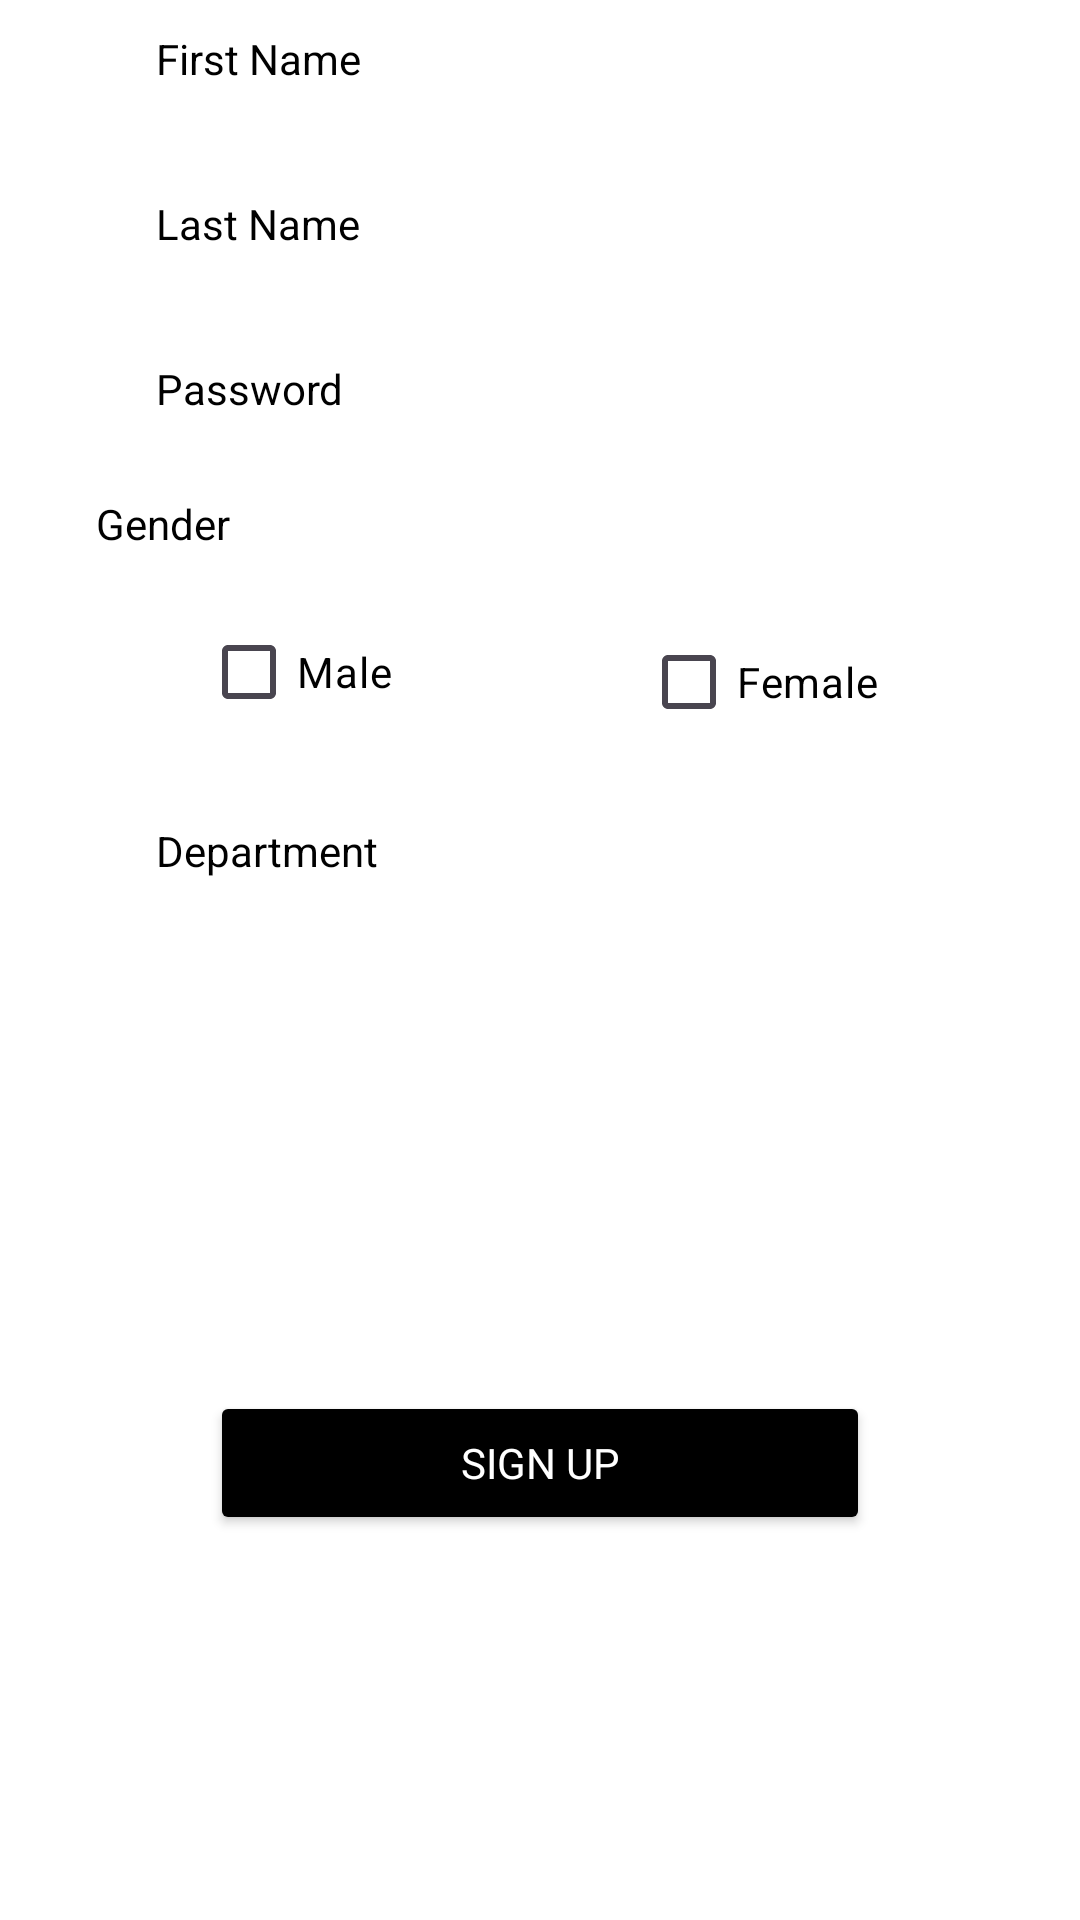

Here is an Android app screen rendered from its layout file. Give the layout XML and the strings, colors and styles it references.
<!-- AndroidManifest.xml: application theme Theme.WincaraEats -->
<!-- res/layout/activity_signup.xml -->
<?xml version="1.0" encoding="utf-8"?>
<androidx.constraintlayout.widget.ConstraintLayout xmlns:android="http://schemas.android.com/apk/res/android"
    xmlns:app="http://schemas.android.com/apk/res-auto"
    xmlns:tools="http://schemas.android.com/tools"
    android:layout_width="match_parent"
    android:layout_height="match_parent"
    android:background="@color/white"
    tools:context=".SignupActivity">

    <EditText
        android:id="@+id/inputFirstName"
        android:layout_width="0dp"
        android:layout_height="wrap_content"
        android:layout_marginStart="32dp"
        android:layout_marginTop="32dp"
        android:layout_marginEnd="32dp"
        android:background="@color/white"
        android:ems="10"
        android:fontFamily="sans-serif"
        android:hint="First Name"
        android:inputType="text"
        android:paddingLeft="20dp"
        android:paddingTop="10dp"
        android:paddingRight="10dp"
        android:paddingBottom="10dp"
        android:textColor="@color/black"
        android:textColorHighlight="@color/black"
        android:textColorHint="@color/black"
        android:textSize="14sp"
        app:layout_constraintEnd_toEndOf="parent"
        app:layout_constraintStart_toStartOf="parent"/>

    <EditText
        android:id="@+id/inputLastName"
        android:layout_width="0dp"
        android:layout_height="wrap_content"
        android:layout_marginTop="16dp"
        android:background="@color/white"
        android:ems="10"
        android:fontFamily="sans-serif"
        android:hint="Last Name"
        android:inputType="text"
        android:paddingLeft="20dp"
        android:paddingTop="10dp"
        android:paddingRight="10dp"
        android:paddingBottom="10dp"
        android:textColor="@color/black"
        android:textColorHighlight="@color/black"
        android:textColorHint="@color/black"
        android:textSize="14sp"
        app:layout_constraintEnd_toEndOf="@+id/inputFirstName"
        app:layout_constraintStart_toStartOf="@+id/inputFirstName"
        app:layout_constraintTop_toBottomOf="@+id/inputFirstName" />

    <EditText
        android:id="@+id/inputPassword"
        android:layout_width="0dp"
        android:layout_height="wrap_content"
        android:layout_marginTop="16dp"
        android:background="@color/white"
        android:ems="10"
        android:fontFamily="sans-serif"
        android:hint="Password"
        android:inputType="textPassword"
        android:paddingLeft="20dp"
        android:paddingTop="10dp"
        android:paddingRight="10dp"
        android:paddingBottom="10dp"
        android:textColor="@color/black"
        android:textColorHighlight="@color/black"
        android:textColorHint="@color/black"
        android:textSize="14sp"
        app:layout_constraintEnd_toEndOf="@+id/inputLastName"
        app:layout_constraintStart_toStartOf="@+id/inputLastName"
        app:layout_constraintTop_toBottomOf="@+id/inputLastName" />

    <CheckBox
        android:id="@+id/male"
        android:layout_width="wrap_content"
        android:layout_height="wrap_content"
        android:layout_marginTop="16dp"
        android:layout_marginEnd="16dp"
        android:buttonTint="@color/black"
        android:fontFamily="sans-serif"
        android:text="Male"
        android:textColor="@color/black"
        app:layout_constraintEnd_toStartOf="@+id/female"
        app:layout_constraintStart_toStartOf="parent"
        app:layout_constraintTop_toBottomOf="@+id/inputgender" />

    <CheckBox
        android:id="@+id/female"
        android:layout_width="wrap_content"
        android:layout_height="wrap_content"
        android:layout_marginTop="52dp"
        android:buttonTint="@color/black"
        android:fontFamily="sans-serif"
        android:text="Female"
        android:textColor="@color/black"
        app:layout_constraintBottom_toTopOf="@+id/inputDepartment"
        app:layout_constraintEnd_toEndOf="parent"
        app:layout_constraintHorizontal_bias="0.377"
        app:layout_constraintStart_toEndOf="@+id/male"
        app:layout_constraintTop_toBottomOf="@+id/inputPassword"
        app:layout_constraintVertical_bias="0.157" />

    <TextView
        android:id="@+id/inputgender"
        android:layout_width="wrap_content"
        android:layout_height="wrap_content"
        android:layout_marginTop="16dp"
        android:fontFamily="sans-serif"
        android:text="Gender"
        android:textColor="@color/black"
        android:textColorHighlight="@color/black"
        android:textColorHint="@color/black"
        app:layout_constraintEnd_toEndOf="@+id/inputPassword"
        app:layout_constraintHorizontal_bias="0.0"
        app:layout_constraintStart_toStartOf="@+id/inputPassword"
        app:layout_constraintTop_toBottomOf="@+id/inputPassword" />

    <EditText
        android:id="@+id/inputDepartment"
        android:layout_width="0dp"
        android:layout_height="wrap_content"
        android:layout_marginStart="32dp"
        android:layout_marginTop="16dp"
        android:layout_marginEnd="32dp"
        android:background="@color/white"
        android:ems="10"
        android:fontFamily="sans-serif"
        android:hint="Department"
        android:inputType="text"
        android:paddingLeft="20dp"
        android:paddingTop="10dp"
        android:paddingRight="10dp"
        android:paddingBottom="10dp"
        android:textColor="@color/black"
        android:textColorHighlight="@color/black"
        android:textColorHint="@color/black"
        android:textSize="14sp"
        app:layout_constraintEnd_toEndOf="parent"
        app:layout_constraintStart_toStartOf="parent"
        app:layout_constraintTop_toBottomOf="@+id/male" />

    <Button
        android:id="@+id/button"
        android:layout_width="0dp"
        android:layout_height="wrap_content"
        android:layout_marginStart="70dp"
        android:layout_marginTop="32dp"
        android:layout_marginEnd="70dp"
        android:backgroundTint="@color/black"
        android:fontFamily="sans-serif"
        android:text="Sign Up"
        android:textColor="@color/white"
        app:layout_constraintBottom_toBottomOf="parent"
        app:layout_constraintEnd_toEndOf="parent"
        app:layout_constraintStart_toStartOf="parent"
        app:layout_constraintTop_toBottomOf="@+id/inputDepartment" />


</androidx.constraintlayout.widget.ConstraintLayout>
<!-- resources referenced by this layout -->
<resources>
  <color name="black">#FF000000</color>
  <color name="white">#FFFFFFFF</color>
  <style name="Theme.WincaraEats" parent="Base.Theme.WincaraEats" />
  <style name="Base.Theme.WincaraEats" parent="Theme.Material3.DayNight.NoActionBar">
          
          
      </style>
</resources>
